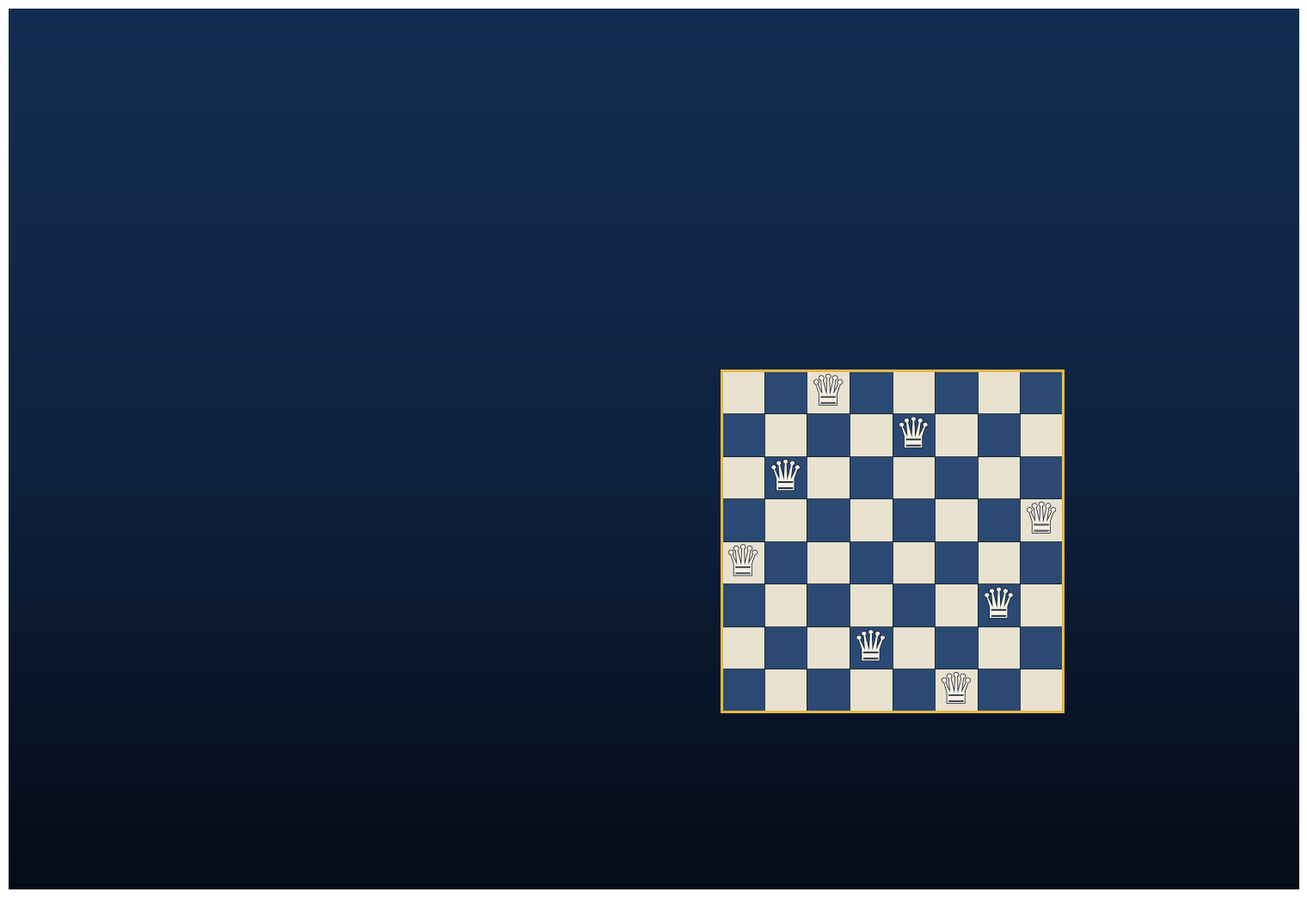

Write the Python code that produced this figure. (Note: this script raises an exception after producing the figure.)
import numpy as np, math, json, textwrap, sys
import matplotlib; matplotlib.use("Agg")
import matplotlib.pyplot as plt
from matplotlib.patches import Polygon, Rectangle, Circle
from matplotlib.collections import PolyCollection
from matplotlib.colors import LinearSegmentedColormap
import matplotlib.patheffects as pe
PAGES=337
if len(sys.argv)>1: PAGES=int(sys.argv[1])
TW,TH=7.0,10.0; k=TW/6; kv=TH/9
spine=PAGES*0.002252; bleed=0.125; W=2*(TW+bleed)+spine; H=TH+2*bleed
fig=plt.figure(figsize=(W,H),dpi=300)
ax=fig.add_axes([0,0,1,1]); ax.set_xlim(0,W); ax.set_ylim(0,H); ax.axis('off')
# background: vertical gradient navy to near black
cm=LinearSegmentedColormap.from_list('bg',['#050b16','#0e2240','#132d52'])
NS=500; ee=np.linspace(0,H,NS+1)
ax.add_collection(PolyCollection([[(0,ee[i]),(W,ee[i]),(W,ee[i+1]+0.004),(0,ee[i+1]+0.004)] for i in range(NS)],facecolors=[cm((i+.5)/NS) for i in range(NS)],edgecolors='none',linewidths=0,zorder=0))
gold='#e4b94a'; ink='#f3efe4'
fx0=bleed+TW+spine
# perspective board
def persp(c,r,n=8):
    # map board coords (c,r) in [0,n] to page; bottom edge wide, top narrow
    cx=fx0+2.05*k; base_y=bleed+1.75*kv; side=3.4*k
    return (cx-side/2+side*(c/n), base_y+side*(r/n))
light='#e9e2d0'; dark='#2b4a73'
polys=[]; cols=[]
for r in range(8):
    for c in range(8):
        quad=[persp(c,r),persp(c+1,r),persp(c+1,r+1),persp(c,r+1)]
        polys.append(quad); cols.append(light if (r+c)%2 else dark)
ax.add_collection(PolyCollection(polys,facecolors=cols,edgecolors='#0a1526',linewidths=0.45,zorder=2))
# board rim
rim=[persp(0,0),persp(8,0),persp(8,8),persp(0,8)]
ax.add_patch(Polygon(rim,closed=True,fill=False,ec=gold,lw=2.2,zorder=3))
# queens: glyph with shadow and glow, scaled by depth
sol=[5,3,6,0,7,1,4,2]
for r,c in enumerate(sol):
    x,y=persp(c+0.5,r+0.5)
    t=ax.text(x,y-0.01,'\u265B',ha='center',va='center',fontsize=30*k,color='#f6f1e3',fontname='DejaVu Sans',zorder=5)
    t.set_path_effects([pe.withStroke(linewidth=1.1,foreground='#101a2c')])
# staircase panel beside the board
dos=json.load(open('dos.json'))['8']; d={int(k):v for k,v in dos.items()}; tot=sum(d.values())
sx=fx0+4.2*k; sw=1.45*k; sy=bleed+1.75*kv; sh=3.4*k; u=0; xs=[]; ys=[]
for sdx in sorted(d):
    w=d[sdx]/tot; xs+=[sx+u*sw,sx+(u+w)*sw]; ys+=[sy+sh*math.exp(-sdx/5)]*2; u+=w
ax.plot(xs,ys,color=gold,lw=2,zorder=6); ax.fill_between(xs,sy,ys,color=gold,alpha=0.32,zorder=5)
ax.plot([sx,sx+sw],[sy,sy],color=gold,lw=0.8,zorder=6); ax.plot([sx,sx],[sy,sy+sh],color=gold,lw=0.8,zorder=6)
ax.text(sx+sw/2,sy+sh+0.12,'$\\Lambda(s)$',ha='center',va='bottom',fontsize=11*k,color=ink,zorder=6)
ax.text(sx+sw/2,sy-0.12,'$Z=\\int_0^1\\Lambda(s)\\,ds$',ha='center',va='top',fontsize=9*k,color=ink,zorder=6)
ax.text(sx,sy-0.36,'$0$',ha='center',va='top',fontsize=8*k,color=ink,zorder=6); ax.text(sx+sw,sy-0.36,'$1$',ha='center',va='top',fontsize=8*k,color=ink,zorder=6)
# title block
ax.text(fx0+3.5,H-bleed-1.15*kv,'P = RP',ha='center',va='center',fontsize=66*k,color=ink,family='serif',fontweight='bold',zorder=6)
ax.text(fx0+3.5,H-bleed-2.15*kv,'A Monte Carlo Program\nfor P versus NP',ha='center',va='center',fontsize=19*k,color=gold,family='serif',style='italic',linespacing=1.15,zorder=6)
ax.plot([fx0+3.5-1.9*k,fx0+3.5+1.9*k],[H-bleed-2.78*kv]*2,color=gold,lw=1.2,zorder=6)
ax.text(fx0+3.5,H-bleed-3.25*kv,'Vertical likelihood, counting N queens,\nand the complexity of randomness',ha='center',va='center',fontsize=11*k,color=ink,alpha=0.8,family='serif',zorder=6)
ax.text(fx0+3.5,bleed+0.95*kv,'Nick Polson  \u00b7  Vadim Sokolov',ha='center',va='center',fontsize=19*k,color=ink,family='serif',zorder=6)
# spine
sx0=bleed+TW
ax.text(sx0+spine/2,H/2+0.3*kv,'P = RP',rotation=270,ha='center',va='center',fontsize=15,color=ink,family='serif',fontweight='bold')
ax.text(sx0+spine/2,H/2-2.6*kv,'Polson and Sokolov',rotation=270,ha='center',va='center',fontsize=11,color=gold,family='serif')
# back cover
bx0=bleed
blurb=("In 1850 Franz Nauck asked how many ways N queens can be placed on an N by N board so that no two attack, generalizing the eight queens question that Gauss had taken up. The puzzle is a window on the central problem of computer science. Completing a partial board is NP complete, counting its completions is #P complete, and every Monte Carlo method proposed for such counts comes down to a walk along a single staircase on the unit interval: the quantile function of the likelihood, whose integral is the Lorenz curve identity behind nested sampling and vertical likelihood.",
"This book sets out that observation as a program and marks its gaps. It proves that NP = RP is equivalent to polynomial time sampling and approximate counting of queens completions, and states as a conjecture when a swap chain on the energy levels mixes fast enough to deliver them; it restates promise RP = promise P, which implies P = RP, as the known hitting set problem on the quantile axis, which it does not claim to solve; it gives Yakowitz type bounds, higher order and stratified rules, and generative Bayesian computation as the machinery; and it reports exact computations on the queens: the density of states, the giant component of solutions, its persistence on conditioned boards, and the shattering depth of the bottom level sets.",
"From Hilbert and Turing through Shannon and von Neumann to Jerrum, Sinclair and Impagliazzo, the authors trace what is known, state what is conjectured, and leave the reader at the exact place where the next theorem must be proved.")
y=H-bleed-0.7
L=bx0+0.55; R=bx0+TW-0.55
for para in blurb:
    for line in textwrap.wrap(para,76):
        ax.text(L,y,line,ha='left',va='top',fontsize=10.4,color=ink,family='serif'); y-=0.24
    y-=0.18
ax.plot([L,R],[y-0.05,y-0.05],color=gold,lw=0.8)
ax.text(L,y-0.25,'Nick Polson is the Robert Law Jr. Professor of Econometrics and Statistics\nat the University of Chicago Booth School of Business.\nVadim Sokolov is Associate Professor of Operations Research\nat George Mason University.',ha='left',va='top',fontsize=9.5,color=gold,family='serif',linespacing=1.3)
fig.savefig('../cover/cover_wrap.pdf'); fig.savefig('../cover/cover_wrap.png',dpi=150)
